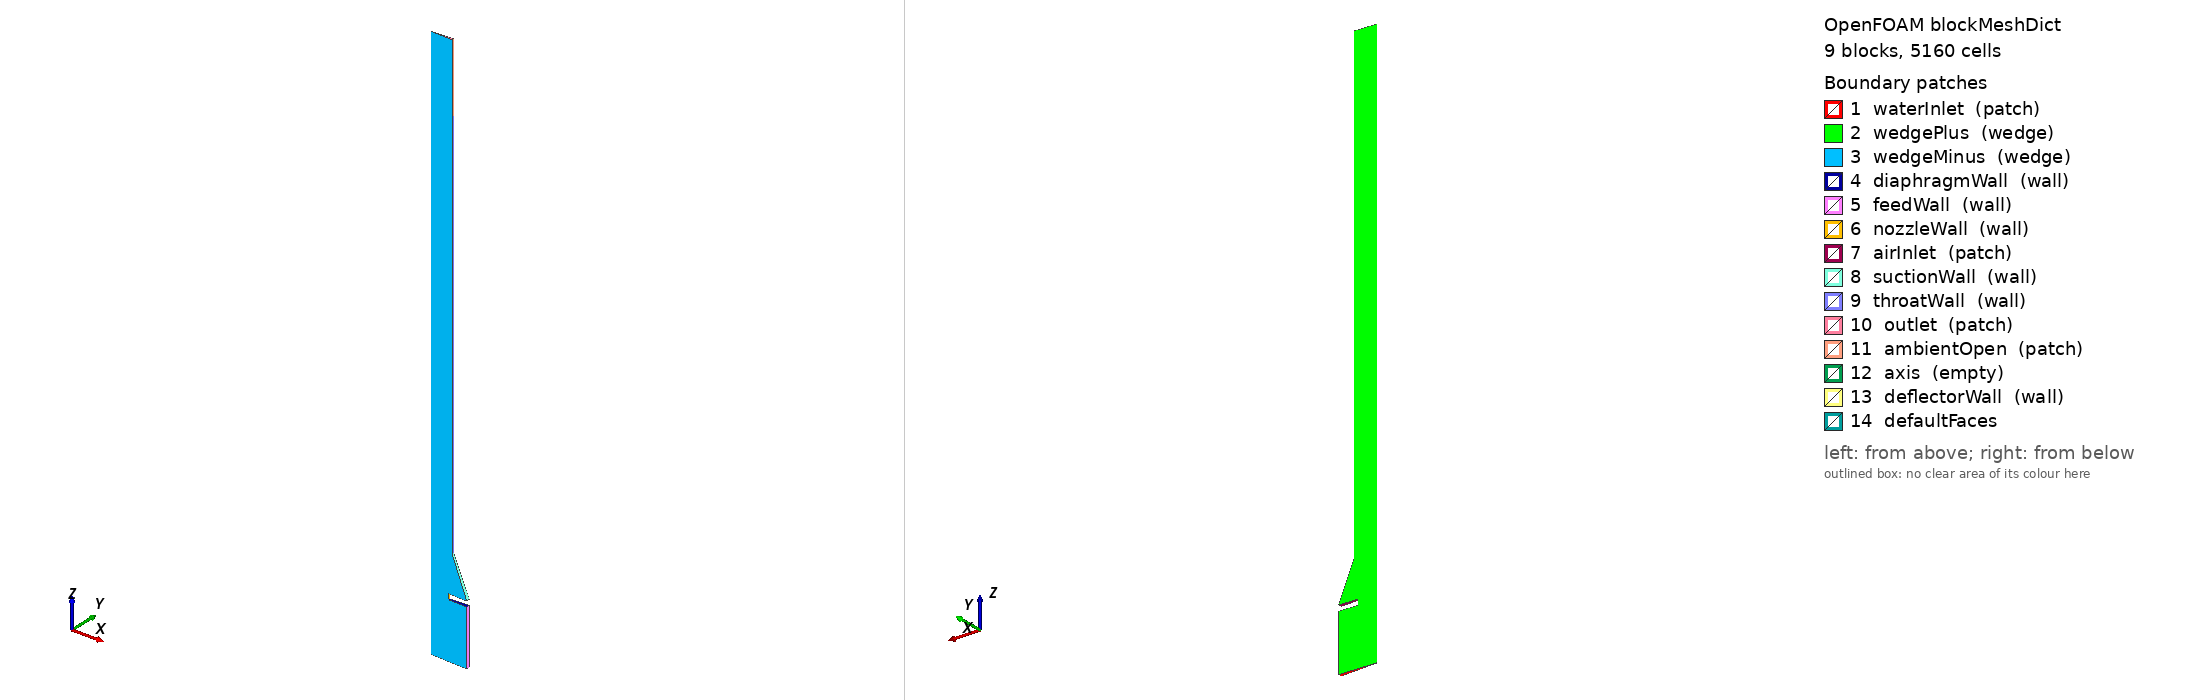

OpenFOAM case: the mesh blockMesh builds from blockMeshDict, 9 block(s), 5160 cells. Boundary patches (legend numbers): 1 waterInlet (patch), 2 wedgePlus (wedge), 3 wedgeMinus (wedge), 4 diaphragmWall (wall), 5 feedWall (wall), 6 nozzleWall (wall), 7 airInlet (patch), 8 suctionWall (wall), 9 throatWall (wall), 10 outlet (patch), 11 ambientOpen (patch), 12 axis (empty), 13 deflectorWall (wall), 14 defaultFaces. Left view from above one corner, right view from below the opposite corner. Boundary conditions: 6 field file(s) under 0/; 13 of 14 drawn patches have an entry in a shipped field file.

=== system/blockMeshDict ===
/*--------------------------------*- C++ -*----------------------------------*\
| CFD v0.5 INPUT: GENERATED / CHECK WITH OPENFOAM                        |
\*---------------------------------------------------------------------------*/
FoamFile
{
    version 2.0;
    format ascii;
    class dictionary;
    location "system";
    object blockMeshDict;
}
// ************************************************************************* //
scale 1;
vertices
(
    (0 0 -0.0132)
    (0.003946240475 0.0001722965801 -0.0132)
    (0.003946240475 0.0001722965801 -0.0012)
    (0 0 -0.0012)
    (0.003946240475 -0.0001722965801 -0.0132)
    (0.003946240475 -0.0001722965801 -0.0012)
    (0.007992385773 0.0003489550989 -0.0132)
    (0.007992385773 0.0003489550989 -0.0012)
    (0.007992385773 -0.0003489550989 -0.0132)
    (0.007992385773 -0.0003489550989 -0.0012)
    (0.003946240475 0.0001722965801 0)
    (0 0 0)
    (0.003946240475 -0.0001722965801 0)
    (0.003946240475 0.0001722965801 0.008)
    (0 0 0.008)
    (0.003946240475 -0.0001722965801 0.008)
    (0.007992385773 0.0003489550989 0)
    (0.004745479053 0.00020719209 0.008)
    (0.007992385773 -0.0003489550989 0)
    (0.004745479053 -0.00020719209 0.008)
    (0.003946240475 0.0001722965801 0.093)
    (0 0 0.093)
    (0.003946240475 -0.0001722965801 0.093)
    (0.004745479053 0.00020719209 0.093)
    (0.004745479053 -0.00020719209 0.093)
    (0.003946240475 0.0001722965801 0.108)
    (0 0 0.108)
    (0.003946240475 -0.0001722965801 0.108)
    (0.004745479053 0.00020719209 0.108)
    (0.004745479053 -0.00020719209 0.108)
);
blocks
(
    hex (0 1 2 3 0 4 5 3) (20 17 1) simpleGrading (1 1 1)
    hex (1 6 7 2 4 8 9 5) (10 17 1) simpleGrading (1 1 1)
    hex (3 2 10 11 3 5 12 11) (20 3 1) simpleGrading (1 1 1)
    hex (11 10 13 14 11 12 15 14) (20 11 1) simpleGrading (1 1 1)
    hex (10 16 17 13 12 18 19 15) (10 11 1) simpleGrading (1 1 1)
    hex (14 13 20 21 14 15 22 21) (20 121 1) simpleGrading (1 1 1)
    hex (13 17 23 20 15 19 24 22) (10 121 1) simpleGrading (1 1 1)
    hex (21 20 25 26 21 22 27 26) (20 21 1) simpleGrading (1 1 1)
    hex (20 23 28 25 22 24 29 27) (10 21 1) simpleGrading (1 1 1)
);
edges ();
boundary
(
    waterInlet
    {
        type patch;
        faces
        (
            (0 1 4 0)
            (1 6 8 4)
        );
    }
    wedgePlus
    {
        type wedge;
        faces
        (
            (0 3 2 1)
            (1 2 7 6)
            (3 11 10 2)
            (11 14 13 10)
            (10 13 17 16)
            (14 21 20 13)
            (13 20 23 17)
            (21 26 25 20)
            (20 25 28 23)
        );
    }
    wedgeMinus
    {
        type wedge;
        faces
        (
            (0 4 5 3)
            (4 8 9 5)
            (3 5 12 11)
            (11 12 15 14)
            (12 18 19 15)
            (14 15 22 21)
            (15 19 24 22)
            (21 22 27 26)
            (22 24 29 27)
        );
    }
    diaphragmWall
    {
        type wall;
        faces
        (
            (2 5 9 7)
        );
    }
    feedWall
    {
        type wall;
        faces
        (
            (6 7 9 8)
        );
    }
    nozzleWall
    {
        type wall;
        faces
        (
            (2 10 12 5)
        );
    }
    airInlet
    {
        type patch;
        faces
        (
            (10 16 18 12)
        );
    }
    suctionWall
    {
        type wall;
        faces
        (
            (16 17 19 18)
        );
    }
    throatWall
    {
        type wall;
        faces
        (
            (17 23 24 19)
        );
    }
    outlet
    {
        type patch;
        faces
        (
            (26 26 27 25)
            (25 27 29 28)
        );
    }
    ambientOpen
    {
        type patch;
        faces
        (
            (23 28 29 24)
        );
    }
    axis
    {
        type empty;
        faces
        (

        );
    }
    deflectorWall
    {
        type wall;
        faces
        (

        );
    }
);
mergePatchPairs ();


=== 0/U ===
/*--------------------------------*- C++ -*----------------------------------*\
| CFD v0.5 INPUT: GENERATED / CHECK WITH OPENFOAM                        |
\*---------------------------------------------------------------------------*/
FoamFile
{
    version 2.0;
    format ascii;
    class volVectorField;
    location "0";
    object U;
}
// ************************************************************************* //
dimensions [0 1 -1 0 0 0 0];
internalField uniform (0 0 0);
boundaryField
{
    nozzleWall { type noSlip; }
    suctionWall { type noSlip; }
    throatWall { type noSlip; }
    deflectorWall { type noSlip; }
    feedWall { type noSlip; }
    diaphragmWall { type noSlip; }
    waterInlet { type fixedValue; value uniform (0 0 2.9251875); }
    airInlet { type pressureInletOutletVelocity; value uniform (0 0 0); }
    outlet { type pressureInletOutletVelocity; value uniform (0 0 0); }
    ambientOpen { type pressureInletOutletVelocity; value uniform (0 0 0); }
    axis { type empty; }
    wedgePlus { type wedge; }
    wedgeMinus { type wedge; }
}


=== 0/alpha.water ===
/*--------------------------------*- C++ -*----------------------------------*\
| CFD v0.5 INPUT: GENERATED / CHECK WITH OPENFOAM                        |
\*---------------------------------------------------------------------------*/
FoamFile
{
    version 2.0;
    format ascii;
    class volScalarField;
    location "0";
    object alpha.water;
}
// ************************************************************************* //
dimensions [0 0 0 0 0 0 0];
internalField uniform 0;
boundaryField
{
    nozzleWall { type zeroGradient; }
    suctionWall { type zeroGradient; }
    throatWall { type zeroGradient; }
    deflectorWall { type zeroGradient; }
    feedWall { type zeroGradient; }
    diaphragmWall { type zeroGradient; }
    waterInlet { type fixedValue; value uniform 1; }
    airInlet { type inletOutlet; inletValue uniform 0; value uniform 0; }
    outlet { type inletOutlet; inletValue uniform 0; value uniform 0; }
    ambientOpen { type inletOutlet; inletValue uniform 0; value uniform 0; }
    axis { type empty; }
    wedgePlus { type wedge; }
    wedgeMinus { type wedge; }
}


=== 0/k ===
/*--------------------------------*- C++ -*----------------------------------*\
| CFD v0.5 INPUT: GENERATED / CHECK WITH OPENFOAM                        |
\*---------------------------------------------------------------------------*/
FoamFile
{
    version 2.0;
    format ascii;
    class volScalarField;
    location "0";
    object k;
}
// ************************************************************************* //
dimensions [0 2 -2 0 0 0 0];
internalField uniform 0.0320877072;
boundaryField
{
    waterInlet { type fixedValue; value uniform 0.0320877072; }
    airInlet { type inletOutlet; inletValue uniform 0.00375; value uniform 0.00375; }
    outlet { type inletOutlet; inletValue uniform 0.00375; value uniform 0.00375; }
    ambientOpen { type inletOutlet; inletValue uniform 0.00375; value uniform 0.00375; }
    axis { type empty; }
    wedgePlus { type wedge; }
    wedgeMinus { type wedge; }
    feedWall { type kqRWallFunction; value uniform 0; }
    diaphragmWall { type kqRWallFunction; value uniform 0; }
    nozzleWall { type kqRWallFunction; value uniform 0; }
    suctionWall { type kqRWallFunction; value uniform 0; }
    throatWall { type kqRWallFunction; value uniform 0; }
    deflectorWall { type kqRWallFunction; value uniform 0; }
}


=== 0/nut ===
/*--------------------------------*- C++ -*----------------------------------*\
| CFD v0.5 INPUT: GENERATED / CHECK WITH OPENFOAM                        |
\*---------------------------------------------------------------------------*/
FoamFile
{
    version 2.0;
    format ascii;
    class volScalarField;
    location "0";
    object nut;
}
// ************************************************************************* //
dimensions [0 2 -1 0 0 0 0];
internalField uniform 0;
boundaryField
{
    waterInlet { type calculated; value uniform 0; }
    airInlet { type calculated; value uniform 0; }
    outlet { type calculated; value uniform 0; }
    ambientOpen { type calculated; value uniform 0; }
    axis { type empty; }
    wedgePlus { type wedge; }
    wedgeMinus { type wedge; }
    feedWall { type nutUSpaldingWallFunction; value uniform 0; }
    diaphragmWall { type nutUSpaldingWallFunction; value uniform 0; }
    nozzleWall { type nutUSpaldingWallFunction; value uniform 0; }
    suctionWall { type nutUSpaldingWallFunction; value uniform 0; }
    throatWall { type nutUSpaldingWallFunction; value uniform 0; }
    deflectorWall { type nutUSpaldingWallFunction; value uniform 0; }
}


=== 0/omega ===
/*--------------------------------*- C++ -*----------------------------------*\
| CFD v0.5 INPUT: GENERATED / CHECK WITH OPENFOAM                        |
\*---------------------------------------------------------------------------*/
FoamFile
{
    version 2.0;
    format ascii;
    class volScalarField;
    location "0";
    object omega;
}
// ************************************************************************* //
dimensions [0 0 -1 0 0 0 0];
internalField uniform 292.005272;
boundaryField
{
    waterInlet { type fixedValue; value uniform 292.005272; }
    airInlet { type inletOutlet; inletValue uniform 37.2677996; value uniform 37.2677996; }
    outlet { type inletOutlet; inletValue uniform 37.2677996; value uniform 37.2677996; }
    ambientOpen { type inletOutlet; inletValue uniform 37.2677996; value uniform 37.2677996; }
    axis { type empty; }
    wedgePlus { type wedge; }
    wedgeMinus { type wedge; }
    feedWall { type omegaWallFunction; value uniform 1; }
    diaphragmWall { type omegaWallFunction; value uniform 1; }
    nozzleWall { type omegaWallFunction; value uniform 1; }
    suctionWall { type omegaWallFunction; value uniform 1; }
    throatWall { type omegaWallFunction; value uniform 1; }
    deflectorWall { type omegaWallFunction; value uniform 1; }
}


=== 0/p_rgh ===
/*--------------------------------*- C++ -*----------------------------------*\
| CFD v0.5 INPUT: GENERATED / CHECK WITH OPENFOAM                        |
\*---------------------------------------------------------------------------*/
FoamFile
{
    version 2.0;
    format ascii;
    class volScalarField;
    location "0";
    object p_rgh;
}
// ************************************************************************* //
dimensions [1 -1 -2 0 0 0 0];
internalField uniform 0;
boundaryField
{
    waterInlet { type fixedFluxPressure; value uniform 0; }
    nozzleWall { type fixedFluxPressure; value uniform 0; }
    suctionWall { type fixedFluxPressure; value uniform 0; }
    throatWall { type fixedFluxPressure; value uniform 0; }
    deflectorWall { type fixedFluxPressure; value uniform 0; }
    feedWall { type fixedFluxPressure; value uniform 0; }
    diaphragmWall { type fixedFluxPressure; value uniform 0; }
    airInlet { type prghTotalPressure; p0 uniform 0; value uniform 0; }
    outlet { type prghTotalPressure; p0 uniform 0; value uniform 0; }
    ambientOpen { type prghTotalPressure; p0 uniform 0; value uniform 0; }
    axis { type empty; }
    wedgePlus { type wedge; }
    wedgeMinus { type wedge; }
}


Also in the case, not shown: constant/polyMesh/points (numeric list).
